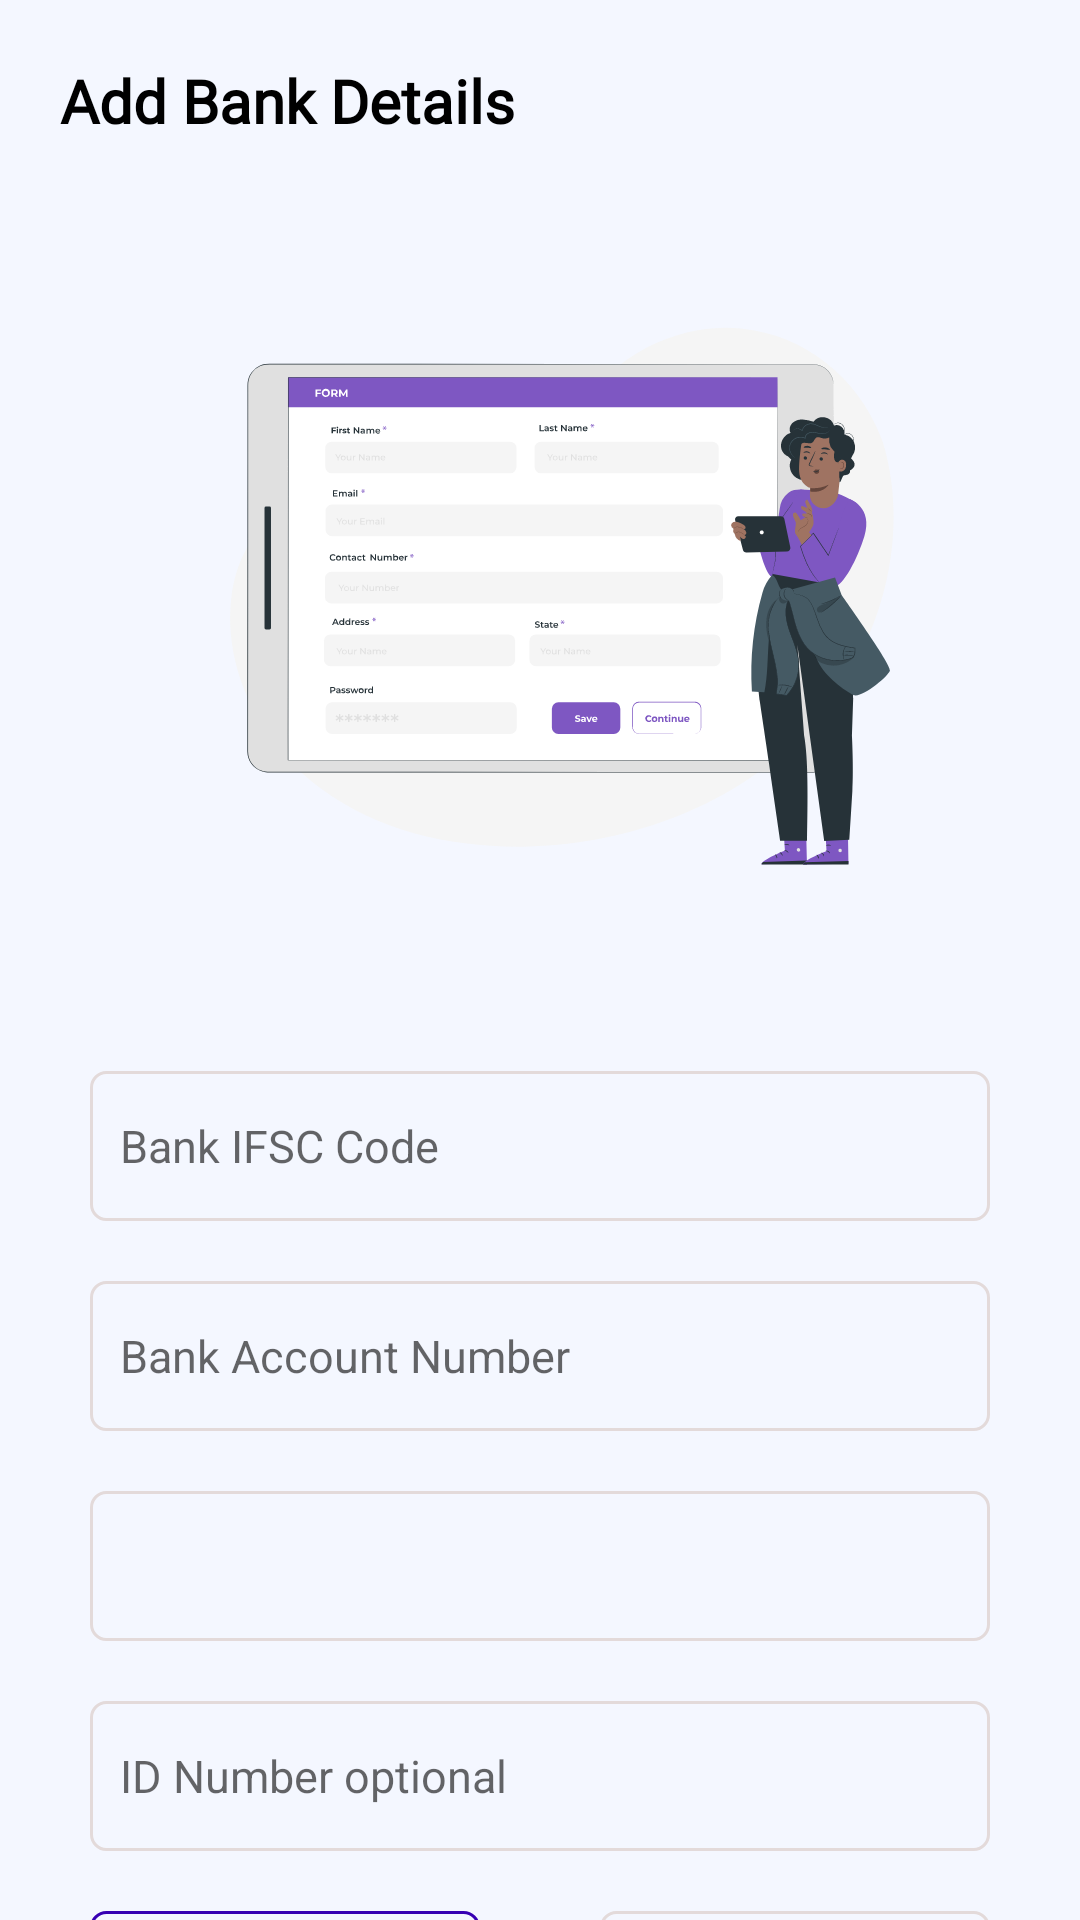

Reconstruct the res/layout file that produces this screen, plus the resources it refers to.
<!-- AndroidManifest.xml: application theme Theme.Crepaid -->
<!-- res/layout/activity_add_bank_details.xml -->
<?xml version="1.0" encoding="utf-8"?>
<ScrollView xmlns:android="http://schemas.android.com/apk/res/android"
    xmlns:app="http://schemas.android.com/apk/res-auto"
    xmlns:tools="http://schemas.android.com/tools"
    android:layout_width="match_parent"
    android:overScrollMode="never"
    android:scrollbars="none"
    android:layout_height="match_parent"
    android:background="@color/limeWhite"
    tools:context=".UI.add_bank_details">
    <RelativeLayout
        android:id="@+id/mainLayout"
        android:layout_width="match_parent"
        android:layout_height="wrap_content">
        <RelativeLayout
            android:id="@+id/headingLayout"
            android:layout_width="match_parent"
            android:layout_height="wrap_content"
            android:layout_alignParentTop="true">
            
        </RelativeLayout>
        <RelativeLayout
            android:id="@+id/vectorImage"
            android:layout_below="@id/headingLayout"
            android:layout_width="match_parent"
            android:layout_height="wrap_content">
            
            <LinearLayout
                android:orientation="vertical"
                android:layout_width="match_parent"
                android:layout_height="wrap_content"
                android:layout_gravity="center"
                android:gravity="start|center">

                <TextView
                    android:fontFamily="@font/poppins"
                    android:id="@+id/header_title"
                    android:layout_width="match_parent"
                    android:layout_height="wrap_content"
                    android:layout_marginStart="20dp"
                    android:layout_marginTop="20dp"
                    android:text="Add Bank Details"
                    android:textColor="@color/black"
                    android:textSize="20sp"
                    android:textStyle="bold" />

                <ImageView
                    android:layout_width="300dp"
                    android:layout_height="300dp"
                    android:layout_gravity="center"
                    android:layout_weight="1"
                    android:src="@drawable/ic_forms_pana" />
            </LinearLayout>
        </RelativeLayout>
        <RelativeLayout
            android:padding="10dp"
            android:layout_width="match_parent"
            android:layout_height="wrap_content"
            android:layout_below="@id/vectorImage">

            <LinearLayout

                android:layout_width="match_parent"
                android:layout_height="wrap_content"
                android:orientation="vertical">


                <EditText
                    android:textSize="15sp"
                    android:id="@+id/ifscCode"
                    android:layout_width="match_parent"
                    android:layout_height="50dp"
                    android:layout_marginStart="20dp"
                    android:layout_marginEnd="20dp"
                    android:layout_marginBottom="20dp"
                    android:background="@drawable/radius_background"
                    android:gravity="center|start"
                    android:hint="Bank IFSC Code"
                    android:inputType="textCapCharacters"
                    android:maxLength="11"
                    android:padding="10dp" />

                <EditText
                    android:textSize="15sp"
                    android:id="@+id/accountNumber"
                    android:layout_width="match_parent"
                    android:layout_height="50dp"
                    android:layout_marginStart="20dp"
                    android:layout_marginEnd="20dp"
                    android:layout_marginBottom="20dp"
                    android:background="@drawable/radius_background"
                    android:gravity="center|start"
                    android:hint="Bank Account Number"
                    android:inputType="numberDecimal"
                    android:maxLength="18"
                    android:padding="10dp" />

                <androidx.appcompat.widget.AppCompatSpinner
                    android:textSize="15sp"
                    android:id="@+id/spinnerView"
                    android:layout_width="match_parent"
                    android:layout_height="50dp"
                    android:layout_marginStart="20dp"
                    android:layout_marginEnd="20dp"
                    android:layout_marginBottom="20dp"
                    android:background="@drawable/radius_background"
                    android:paddingEnd="10dp"
                    android:visibility="visible" />

                <EditText
                    android:textSize="15sp"
                    android:id="@+id/idNumber"
                    android:layout_width="match_parent"
                    android:layout_height="50dp"
                    android:layout_marginStart="20dp"
                    android:layout_marginEnd="20dp"
                    android:layout_marginBottom="20dp"
                    android:background="@drawable/radius_background"
                    android:gravity="center|start"
                    android:hint="@string/id_number"
                    android:inputType="textCapCharacters"
                    android:maxLength="10"
                    android:padding="10dp"
                    android:textAllCaps="true" />

                <LinearLayout
                    android:layout_width="match_parent"
                    android:layout_height="wrap_content"
                    android:layout_gravity="center"
                    android:layout_marginBottom="20dp"
                    android:orientation="horizontal"
                    android:visibility="gone">


                    <CheckBox
                        android:layout_width="25dp"
                        android:layout_height="25dp"
                        android:layout_marginStart="20dp"
                        android:checked="true"
                        android:clickable="false"
                        android:gravity="left|center" />

                    <TextView
                        android:layout_width="0dp"
                        android:layout_height="25dp"
                        android:layout_gravity="center"
                        android:layout_marginStart="5dp"
                        android:layout_weight="1"
                        android:gravity="center|left"
                        android:text="@string/accept_privacy_policy"
                        android:textColor="#000000" />


                </LinearLayout>
                <LinearLayout
                    android:layout_width="wrap_content"
                    android:layout_height="wrap_content"
                    android:orientation="horizontal">
                    <Button
                        android:padding="10dp"
                        android:layout_weight="1"
                        android:id="@+id/otp_continue_button"
                        android:layout_width="match_parent"
                        android:layout_height="50dp"
                        android:layout_gravity="center"
                        android:layout_marginStart="20dp"
                        android:layout_marginEnd="20dp"
                        android:background="@drawable/basic_shape"
                        android:text="Continue"
                        android:textColor="@color/black" />
                    <Button
                        android:padding="10dp"
                        android:layout_weight="1"
                        android:id="@+id/otp_skip_button"
                        android:layout_width="match_parent"
                        android:layout_height="50dp"
                        android:layout_gravity="center"
                        android:layout_marginStart="20dp"
                        android:layout_marginEnd="20dp"
                        android:background="@drawable/basic_shape2"
                        android:text="Do it Later"
                        android:textColor="@color/black" />


                </LinearLayout>
            </LinearLayout>
        </RelativeLayout>

    </RelativeLayout>
</ScrollView>
<!-- resources referenced by this layout -->
<resources>
  <color name="black">#FF000000</color>
  <color name="limeWhite">#F4F7FF</color>
  <!-- drawable basic_shape (drawable) -->
  <?xml version="1.0" encoding="utf-8"?>
  <shape  android:shape="rectangle"  xmlns:android="http://schemas.android.com/apk/res/android">
      <corners android:radius="5dp" />
      <padding
          android:bottom="10dp"
          android:left="10dp"
          android:right="10dp"
          android:top="10dp"/>
      <stroke android:color="@color/purple_700" android:width="1dp"/>
      <size android:height="200dp" android:width="200dp"/>
  </shape>
  <!-- drawable basic_shape2 (drawable) -->
  <?xml version="1.0" encoding="utf-8"?>
  <shape  android:shape="rectangle"  xmlns:android="http://schemas.android.com/apk/res/android">
      <corners android:radius="5dp" />
      <padding
          android:bottom="10dp"
          android:left="10dp"
          android:right="10dp"
          android:top="10dp"/>
  
      <stroke android:color="@color/greyish" android:width="1dp"/>
      <size android:height="200dp" android:width="200dp"/>
  </shape>
  <!-- drawable ic_forms_pana: vector/xml drawable (drawable, 63924 chars, omitted) -->
  <!-- drawable radius_background (drawable) -->
  <?xml version="1.0" encoding="utf-8"?>
  <shape  android:shape="rectangle"  xmlns:android="http://schemas.android.com/apk/res/android">
      <corners android:radius="5dp" />
      <padding
          android:bottom="10dp"
          android:left="10dp"
          android:right="10dp"
          android:top="10dp"/>
      <stroke android:color="@color/greyish" android:width="1dp"/>
  
  
  </shape>
  <string name="accept_privacy_policy">accept privacy policy</string>
  <string name="id_number">ID Number optional</string>
  <style name="Theme.Crepaid" parent="Theme.AppCompat.DayNight.NoActionBar">
          
          <item name="colorPrimary">@color/purple_500</item>
          <item name="colorPrimaryVariant">@color/purple_500</item>
          <item name="colorOnPrimary">#92BC4040</item>
          
          <item name="android:windowLightStatusBar">true</item>
          <item name="colorSecondary">#3F51B5</item>
          <item name="colorSecondaryVariant">@color/teal_700</item>
          <item name="colorOnSecondary">@color/black</item>
          
  
          <item name="android:statusBarColor" tools:targetApi="l">@color/limeWhite</item>
          
  
      </style>
  <color name="purple_700">#FF3700B3</color>
  <color name="greyish">#E3DADA</color>
  <color name="purple_500">#FF6200EE</color>
  <color name="teal_700">#FF018786</color>
</resources>
